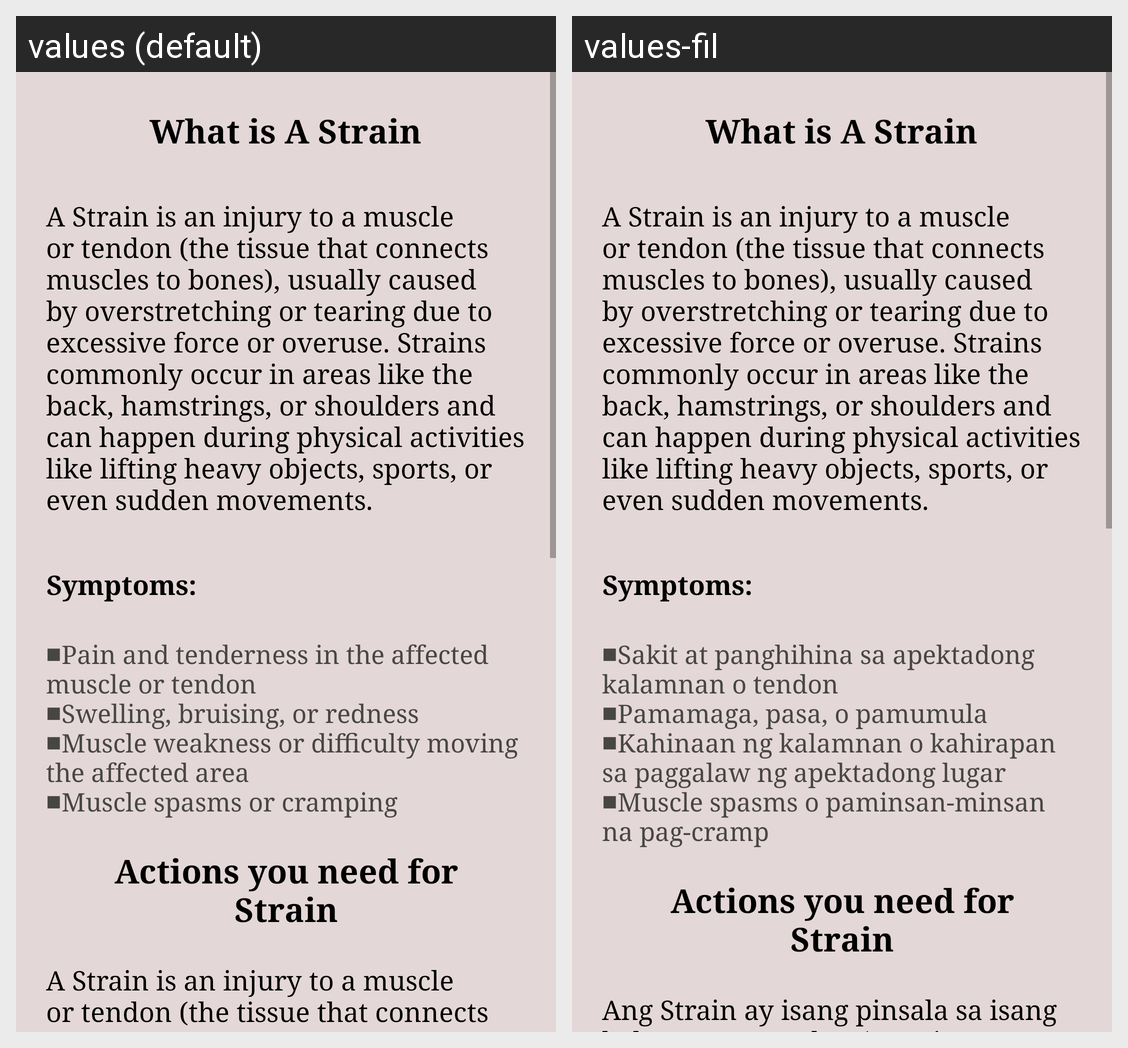

For this localized Android screen grid, give each drawn string resource with its value in every locale shown.
Android screen res/layout/activity_strain.xml rendered under 2 locales, left to right: values (default), values-fil. Device: Nexus 5 (rendered at 1080×1920; each locale shown at half size, 540×960, under a caption strip naming it); theme Theme.FirstAidAndDisasterManagementApp.
Strings drawn on this screen, with the default value and each locale's value (text and hints the layout hard-codes, and strings that could not be matched under every locale, appear in the picture but are not listed):

strain_symptoms
  values: ■Pain and tenderness in the affected muscle or tendon
      ■Swelling, bruising, or redness
      ■Muscle weakness or difficulty moving the affected area
      ■Muscle spasms or cramping      
  values-fil: ■Sakit at panghihina sa apektadong kalamnan o tendon
      ■Pamamaga, pasa, o pamumula
      ■Kahinaan ng kalamnan o kahirapan sa paggalaw ng apektadong lugar
      ■Muscle spasms o paminsan-minsan na pag-cramp  

strain
  values: A Strain is an injury to a muscle or tendon (the tissue that connects muscles to bones), usually caused by overstretching or tearing due to excessive force or overuse. Strains commonly occur in areas like the back, hamstrings, or shoulders and can happen during physical activities like lifting heavy objects, sports, or even sudden movements.
  values-fil: Ang Strain ay isang pinsala sa isang kalamnan o tendon (ang tissue na nag-uugnay ng mga kalamnan sa mga buto), karaniwang dulot ng labis na pag-unat o pagkapunit dahil sa sobrang puwersa o labis na paggamit. Ang strains ay karaniwang nangyayari sa mga lugar tulad ng likod, hamstrings, o balikat at maaaring mangyari sa mga pisikal na aktibidad tulad ng pag-aangat ng mabibigat na bagay, mga isport, …[clipped]
